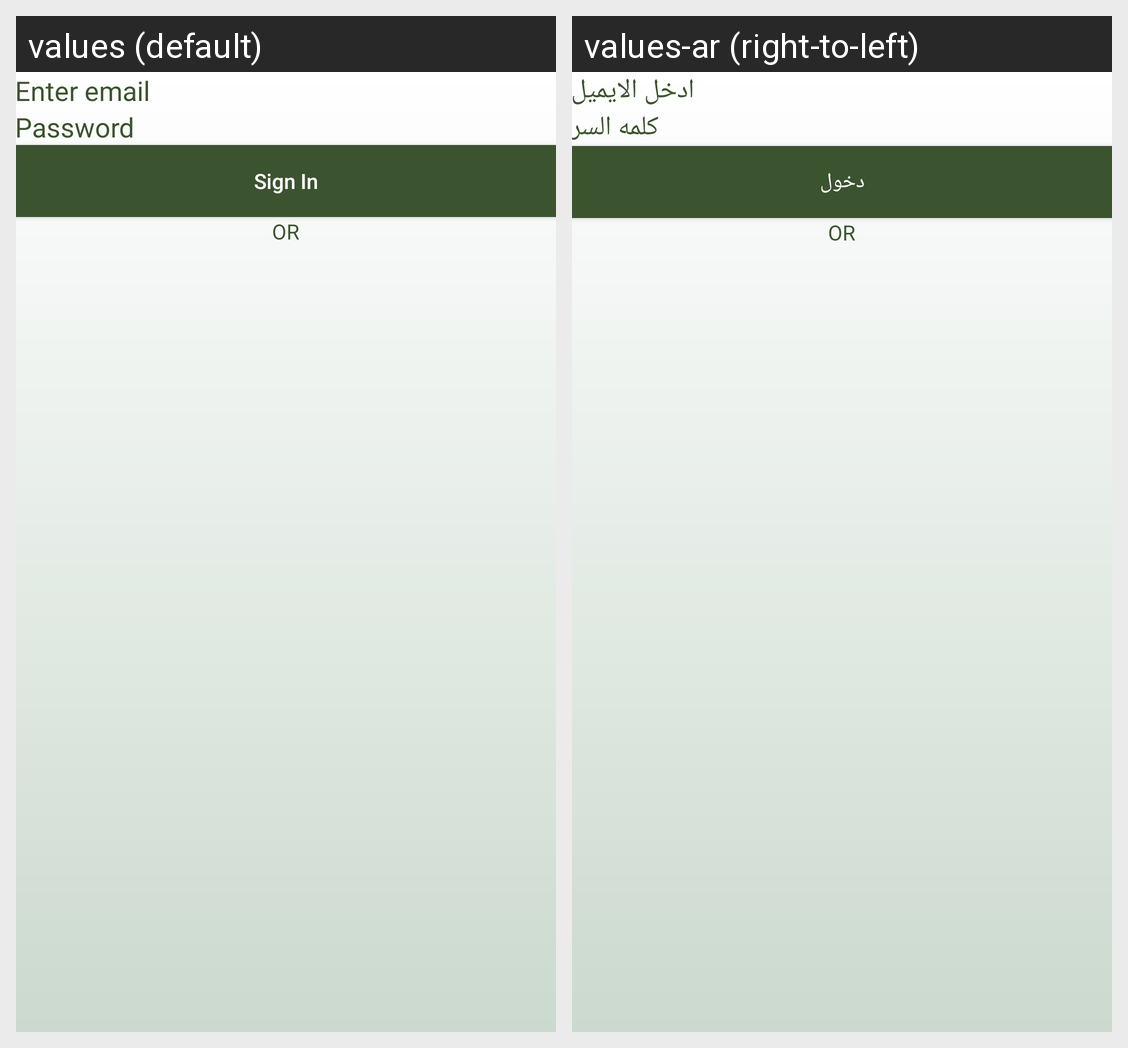

Strings drawn on this Android screen and how each of the app's shown locales translates them:
Android screen res/layout/activity_login.xml rendered under 2 locales, left to right: values (default), values-ar (right-to-left). Device: Nexus 5 (rendered at 1080×1920; each locale shown at half size, 540×960, under a caption strip naming it); theme AppTheme.NoActionBar.
Strings drawn on this screen, with the default value and each locale's value (text and hints the layout hard-codes, and strings that could not be matched under every locale, appear in the picture but are not listed):

enter_email
  values: Enter email
  values-ar: ادخل الايميل

enter_password
  values: Password
  values-ar: كلمه السر

sign_in
  values: Sign In
  values-ar: دخول

or
  values: OR
  values-ar: OR
